Run: headless pygame with SDL's dummy video driver; simulated clock (each Clock.tick advances the game by its frame time, no real sleeping); random seed 0; keys injected as events and as key.get_pressed() state; mouse plan: one left click at the window centre at the start of phase 2, then a move to the lower-right quarter at the start of phase 3.
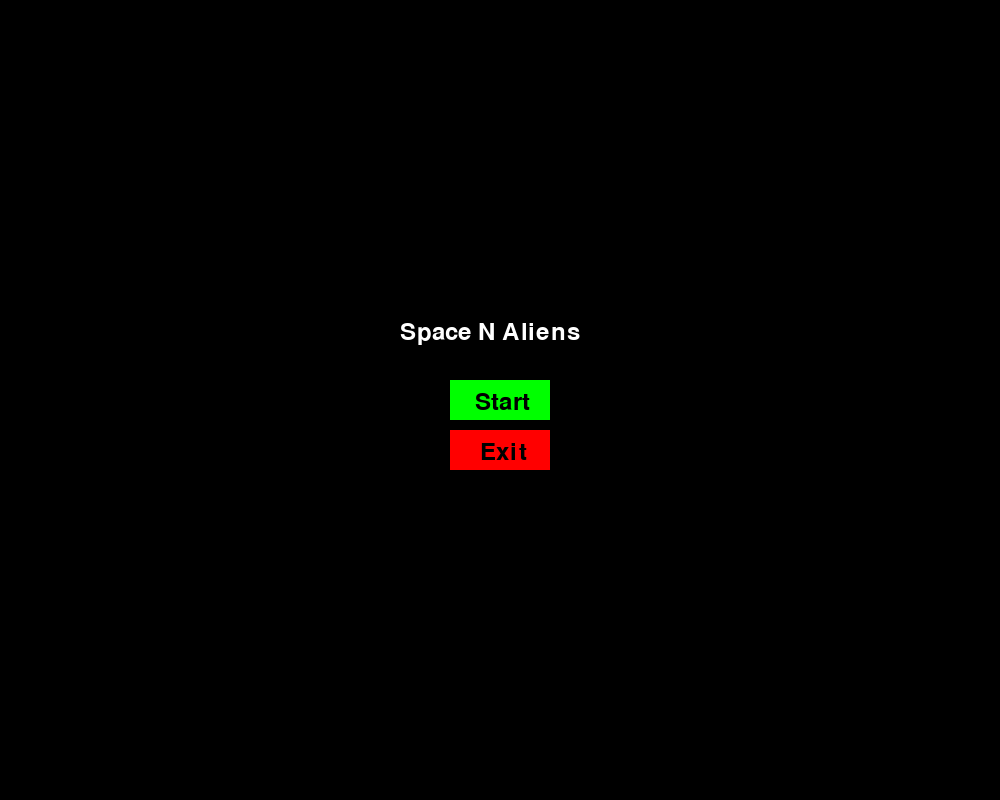
Frame 1 of 4 · flips 1–60 · no input
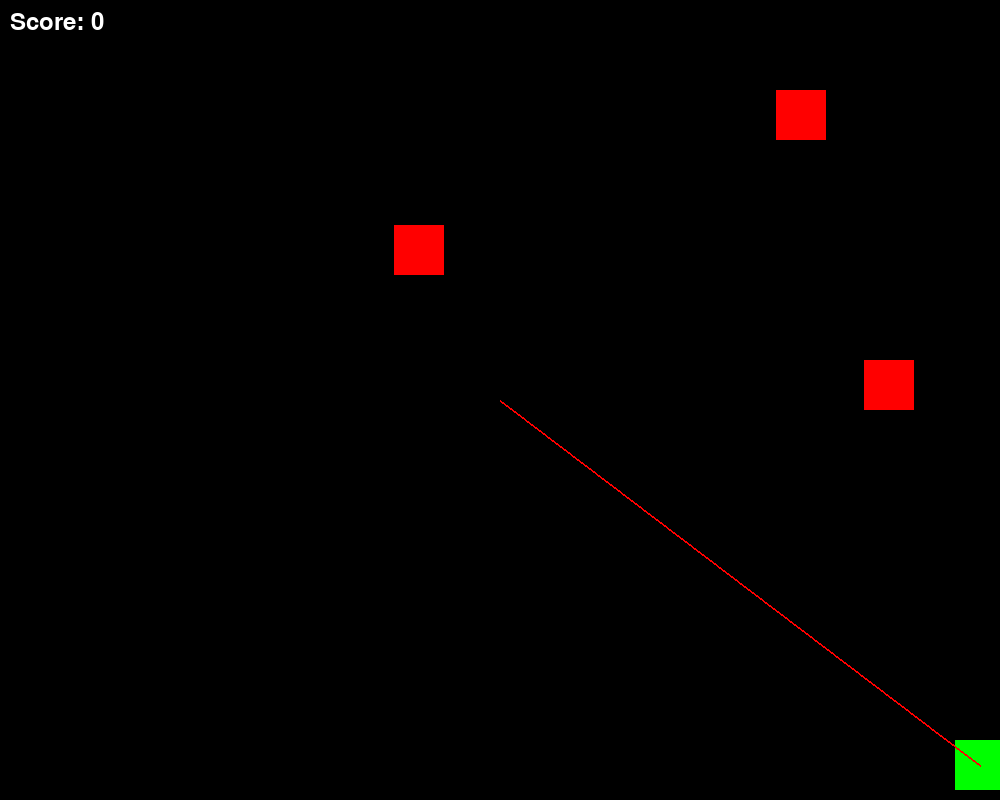
Frame 2 of 4 · flips 61–180 · clicked the window centre · tapped SPACE, RETURN · held RIGHT (→), D
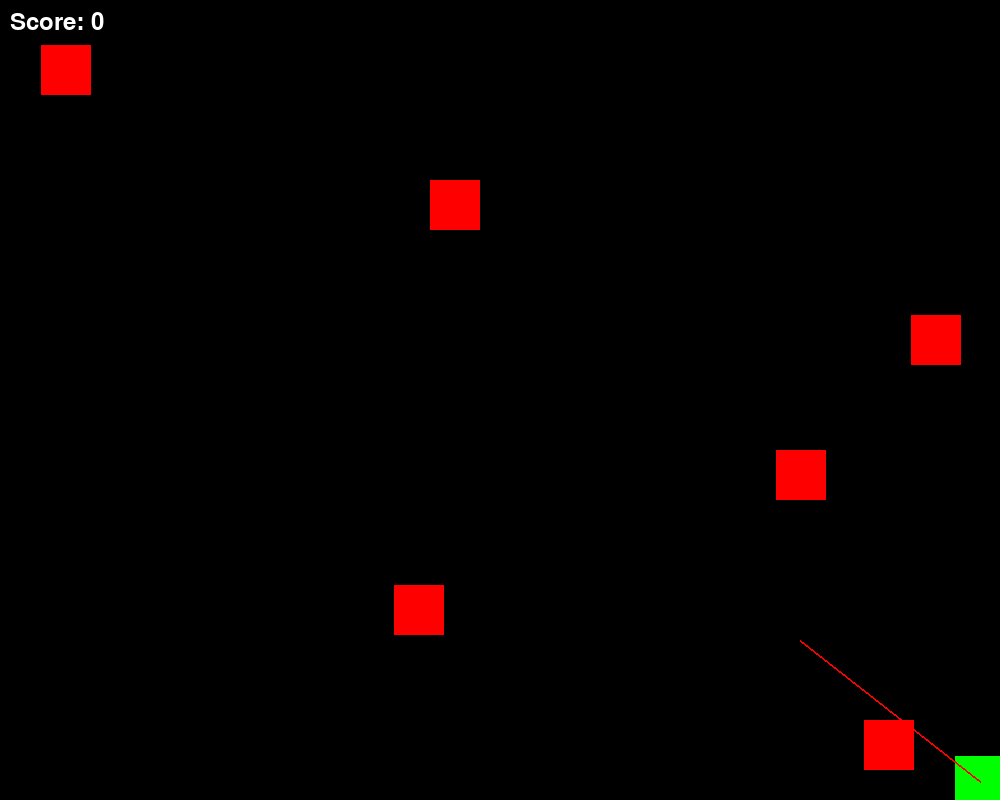
Frame 3 of 4 · flips 181–300 · moved the mouse to the lower-right quarter · held DOWN (↓), S
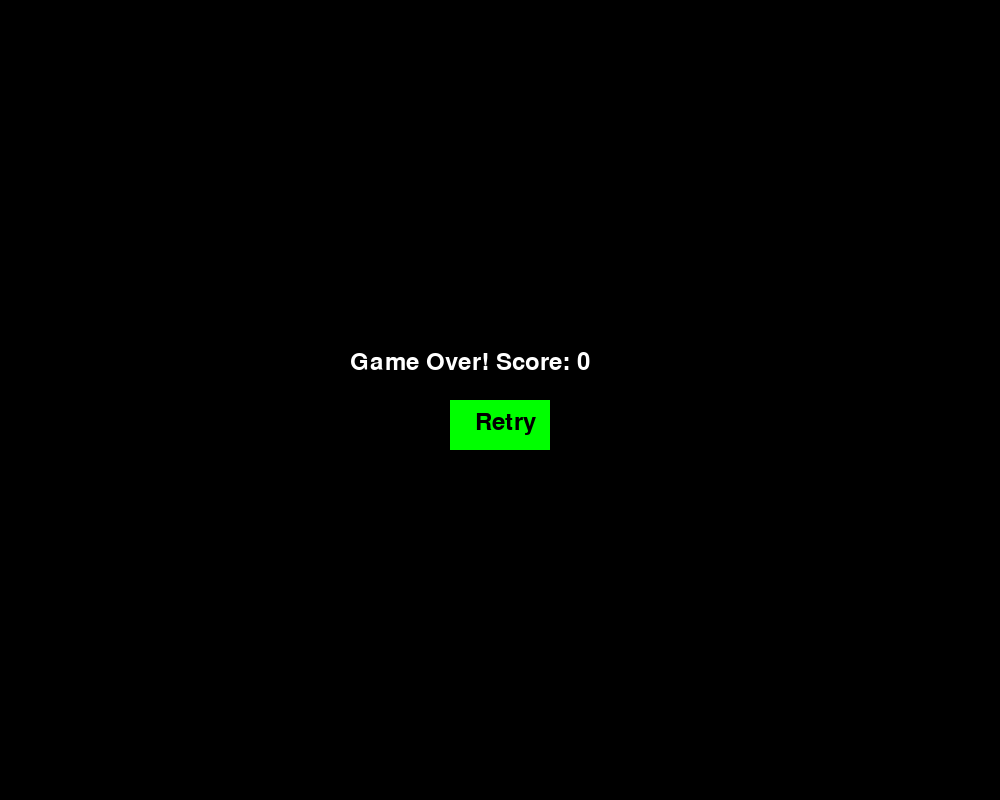
Frame 4 of 4 · flips 301–420 · held LEFT (←), A, UP (↑), W

The pygame program that drew these frames:

import pygame
import random
import math

# Initialize Pygame
pygame.init()

# Screen dimensions
SCREEN_WIDTH = 1000
SCREEN_HEIGHT = 800
screen = pygame.display.set_mode((SCREEN_WIDTH, SCREEN_HEIGHT), pygame.RESIZABLE)
pygame.display.set_caption("Space N Aliens")

# Colors
BLACK = (0, 0, 0)
WHITE = (255, 255, 255)
RED = (255, 0, 0)
GREEN = (0, 255, 0)
BLUE = (0, 0, 255)

# Player
player_width = 50
player_height = 50
player_x = SCREEN_WIDTH // 2 - player_width // 2
player_y = SCREEN_HEIGHT - player_height - 10
player_speed = 8

# Bullet
bullet_width = 5
bullet_height = 10
bullet_speed = 35
bullets = []

# Enemy
enemy_width = 50
enemy_height = 50
enemy_speed = 3
enemies = []
enemy_spawn_rate = 45  # frames

# Score
score = 0
font = pygame.font.Font(None, 36)

# Game state
game_state = 'title'

# Clock
clock = pygame.time.Clock()
FPS = 60

def reset_game():
    global player_x, bullets, enemies, score, frame_count
    player_x = SCREEN_WIDTH // 2 - player_width // 2
    bullets = []
    enemies = []
    score = 0
    frame_count = 0

# Game loop
running = True
frame_count = 0
while running:
    screen.fill(BLACK)

    keys = pygame.key.get_pressed()

    for event in pygame.event.get():
        if event.type == pygame.QUIT:
            running = False
        elif event.type == pygame.VIDEORESIZE:
            SCREEN_WIDTH = event.w
            SCREEN_HEIGHT = event.h
            screen = pygame.display.set_mode((SCREEN_WIDTH, SCREEN_HEIGHT), pygame.RESIZABLE)
        elif event.type == pygame.MOUSEBUTTONDOWN and game_state == 'title':
            start_button = pygame.Rect(SCREEN_WIDTH // 2 - 50, SCREEN_HEIGHT // 2 - 20, 100, 40)
            exit_button = pygame.Rect(SCREEN_WIDTH // 2 - 50, SCREEN_HEIGHT // 2 + 30, 100, 40)
            if start_button.collidepoint(event.pos):
                reset_game()
                game_state = 'playing'
            elif exit_button.collidepoint(event.pos):
                running = False
        elif event.type == pygame.MOUSEBUTTONDOWN and game_state == 'game_over':
            if button_rect.collidepoint(event.pos):
                reset_game()
                game_state = 'playing'
        elif event.type == pygame.MOUSEBUTTONDOWN and game_state == 'paused':
            resume_button = pygame.Rect(SCREEN_WIDTH // 2 - 70, SCREEN_HEIGHT // 2 - 50, 140, 40)
            back_button = pygame.Rect(SCREEN_WIDTH // 2 - 80, SCREEN_HEIGHT // 2, 160, 40)
            exit_button = pygame.Rect(SCREEN_WIDTH // 2 - 70, SCREEN_HEIGHT // 2 + 50, 140, 40)
            if resume_button.collidepoint(event.pos):
                game_state = 'playing'
            elif back_button.collidepoint(event.pos):
                game_state = 'title'
            elif exit_button.collidepoint(event.pos):
                running = False

    if game_state == 'title':
        # Define buttons
        start_button = pygame.Rect(SCREEN_WIDTH // 2 - 50, SCREEN_HEIGHT // 2 - 20, 100, 40)
        exit_button = pygame.Rect(SCREEN_WIDTH // 2 - 50, SCREEN_HEIGHT // 2 + 30, 100, 40)
        # Draw title
        title_text = font.render("Space N Aliens", True, WHITE)
        screen.blit(title_text, (SCREEN_WIDTH // 2 - 100, SCREEN_HEIGHT // 2 - 80))
        # Draw start button
        pygame.draw.rect(screen, GREEN, start_button)
        start_text = font.render("Start", True, BLACK)
        screen.blit(start_text, (SCREEN_WIDTH // 2 - 25, SCREEN_HEIGHT // 2 - 10))
        # Draw exit button
        pygame.draw.rect(screen, RED, exit_button)
        exit_text = font.render("Exit", True, BLACK)
        screen.blit(exit_text, (SCREEN_WIDTH // 2 - 20, SCREEN_HEIGHT // 2 + 40))

    elif game_state == 'playing':
        # Player movement
        if keys[pygame.K_a] and player_x > 0:
            player_x -= player_speed
        if keys[pygame.K_d] and player_x < SCREEN_WIDTH - player_width:
            player_x += player_speed
        if keys[pygame.K_w] and player_y > 0:
            player_y -= player_speed
        if keys[pygame.K_s] and player_y < SCREEN_HEIGHT - player_height:
            player_y += player_speed
        mouse_pressed = pygame.mouse.get_pressed()
        if mouse_pressed[0] and frame_count % 15 == 0:  # LMB
            mouse_x, mouse_y = pygame.mouse.get_pos()
            player_center_x = player_x + player_width // 2
            player_center_y = player_y + player_height // 2
            dx = mouse_x - player_center_x
            dy = mouse_y - player_center_y
            distance = math.sqrt(dx**2 + dy**2)
            if distance > 0:
                dx /= distance
                dy /= distance
                bullet_vx = dx * bullet_speed
                bullet_vy = dy * bullet_speed
                bullets.append([player_center_x - bullet_width // 2, player_center_y - bullet_height // 2, bullet_vx, bullet_vy])

        # Draw player
        pygame.draw.rect(screen, GREEN, (player_x, player_y, player_width, player_height))

        # Draw aiming line
        mouse_x, mouse_y = pygame.mouse.get_pos()
        player_center_x = player_x + player_width // 2
        player_center_y = player_y + player_height // 2
        pygame.draw.line(screen, RED, (player_center_x, player_center_y), (mouse_x, mouse_y), 2)

        # Update bullets
        for bullet in bullets[:]:
            bullet[0] += bullet[2]
            bullet[1] += bullet[3]
            if bullet[0] < -bullet_width or bullet[0] > SCREEN_WIDTH or bullet[1] < -bullet_height or bullet[1] > SCREEN_HEIGHT:
                bullets.remove(bullet)
            else:
                pygame.draw.line(screen, WHITE, (bullet[0], bullet[1]), (bullet[0] + bullet[2] * 3, bullet[1] + bullet[3] * 3), 3)

        # Spawn enemies
        if frame_count % enemy_spawn_rate == 0:
            enemy_x = random.randint(0, SCREEN_WIDTH - enemy_width)
            enemies.append([enemy_x, 0])

        # Update enemies
        for enemy in enemies[:]:
            enemy[1] += enemy_speed
            if enemy[1] > SCREEN_HEIGHT:
                game_state = 'game_over'
            else:
                pygame.draw.rect(screen, RED, (enemy[0], enemy[1], enemy_width, enemy_height))

        # Check collisions
        for bullet in bullets[:]:
            for enemy in enemies[:]:
                if (bullet[0] < enemy[0] + enemy_width and
                    bullet[0] + bullet_width > enemy[0] and
                    bullet[1] < enemy[1] + enemy_height and
                    bullet[1] + bullet_height > enemy[1]):
                    bullets.remove(bullet)
                    enemies.remove(enemy)
                    score += 1
                    break

        # Draw score
        score_text = font.render(f"Score: {score}", True, WHITE)
        screen.blit(score_text, (10, 10))

        # Check for pause
        if keys[pygame.K_ESCAPE]:
            game_state = 'paused'

    elif game_state == 'game_over':
        # Draw game over
        game_over_text = font.render(f"Game Over! Score: {score}", True, WHITE)
        screen.blit(game_over_text, (SCREEN_WIDTH // 2 - 150, SCREEN_HEIGHT // 2 - 50))
        # Draw button
        button_rect = pygame.Rect(SCREEN_WIDTH // 2 - 50, SCREEN_HEIGHT // 2, 100, 50)
        pygame.draw.rect(screen, GREEN, button_rect)
        retry_text = font.render("Retry", True, BLACK)
        screen.blit(retry_text, (SCREEN_WIDTH // 2 - 25, SCREEN_HEIGHT // 2 + 10))

    elif game_state == 'paused':
        # Draw paused menu
        pause_text = font.render("Paused", True, WHITE)
        screen.blit(pause_text, (SCREEN_WIDTH // 2 - 50, SCREEN_HEIGHT // 2 - 80))
        # Define buttons
        resume_button = pygame.Rect(SCREEN_WIDTH // 2 - 70, SCREEN_HEIGHT // 2 - 50, 140, 40)
        back_button = pygame.Rect(SCREEN_WIDTH // 2 - 80, SCREEN_HEIGHT // 2, 160, 40)
        exit_button = pygame.Rect(SCREEN_WIDTH // 2 - 70, SCREEN_HEIGHT // 2 + 50, 140, 40)
        # Draw buttons
        pygame.draw.rect(screen, GREEN, resume_button)
        resume_text = font.render("Resume", True, BLACK)
        screen.blit(resume_text, (SCREEN_WIDTH // 2 - 35, SCREEN_HEIGHT // 2 - 40))
        pygame.draw.rect(screen, BLUE, back_button)
        back_text = font.render("Back to Title", True, BLACK)
        screen.blit(back_text, (SCREEN_WIDTH // 2 - 70, SCREEN_HEIGHT // 2 + 10))
        pygame.draw.rect(screen, RED, exit_button)
        exit_text = font.render("Exit", True, BLACK)
        screen.blit(exit_text, (SCREEN_WIDTH // 2 - 25, SCREEN_HEIGHT // 2 + 60))

    pygame.display.flip()
    clock.tick(FPS)
    frame_count += 1

pygame.quit()
